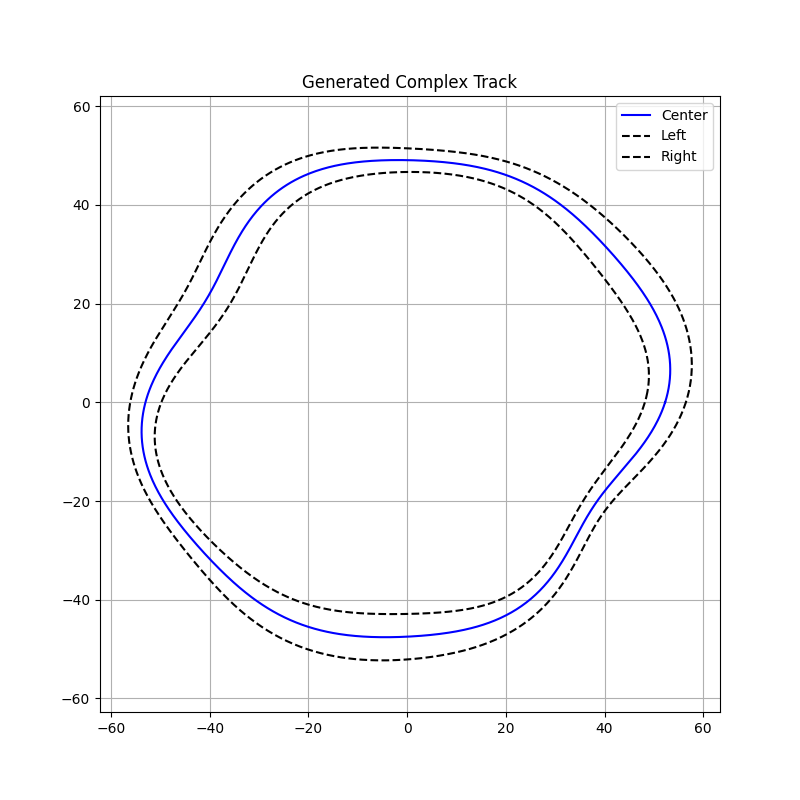

The data file committed next to this chart (first rows):
x, y, idx, heading_rad, curvature_1_per_m, speed_advisory_m_per_s, left_x, left_y, right_x, right_y
52.28, 0.0, 0, 1.271, 0.02148, 40.0, 48.49, 1.172, 56.07, -1.172
52.37, 0.3126, 1, 1.278, 0.03234, 40.0, 48.56, 1.464, 56.19, -0.8387
52.47, 0.6264, 2, 1.292, 0.04345, 40.0, 48.61, 1.729, 56.32, -0.4766
52.55, 0.9412, 3, 1.306, 0.04389, 40.0, 48.66, 1.994, 56.44, -0.1119
52.64, 1.257, 4, 1.321, 0.04431, 40.0, 48.71, 2.259, 56.56, 0.255
52.71, 1.574, 5, 1.335, 0.0447, 40.0, 48.76, 2.523, 56.67, 0.6242
52.79, 1.891, 6, 1.35, 0.04507, 40.0, 48.8, 2.787, 56.78, 0.9956
52.86, 2.21, 7, 1.365, 0.04541, 40.0, 48.84, 3.051, 56.88, 1.369
52.92, 2.529, 8, 1.38, 0.04573, 40.0, 48.87, 3.314, 56.97, 1.744
52.98, 2.849, 9, 1.394, 0.04602, 40.0, 48.9, 3.577, 57.06, 2.122
53.04, 3.17, 10, 1.409, 0.04628, 40.0, 48.92, 3.839, 57.15, 2.501
53.09, 3.491, 11, 1.425, 0.04651, 40.0, 48.95, 4.101, 57.23, 2.881
53.13, 3.813, 12, 1.44, 0.04671, 40.0, 48.96, 4.362, 57.3, 3.263
53.17, 4.135, 13, 1.455, 0.04688, 40.0, 48.98, 4.623, 57.36, 3.647
53.21, 4.458, 14, 1.47, 0.04702, 40.0, 48.99, 4.884, 57.42, 4.032
53.24, 4.781, 15, 1.485, 0.04714, 40.0, 48.99, 5.144, 57.48, 4.418
53.26, 5.104, 16, 1.501, 0.04721, 40.0, 49, 5.403, 57.53, 4.804
53.28, 5.427, 17, 1.516, 0.04726, 40.0, 49, 5.662, 57.57, 5.192
53.3, 5.751, 18, 1.531, 0.04728, 40.0, 48.99, 5.921, 57.6, 5.581
53.31, 6.075, 19, 1.547, 0.04726, 40.0, 48.98, 6.179, 57.63, 5.97
53.31, 6.398, 20, 1.562, 0.04722, 40.0, 48.97, 6.437, 57.65, 6.36
53.31, 6.722, 21, 1.577, 0.04714, 40.0, 48.96, 6.694, 57.67, 6.75
53.31, 7.045, 22, 1.592, 0.04703, 40.0, 48.94, 6.951, 57.68, 7.14
53.3, 7.369, 23, 1.608, 0.04689, 40.0, 48.91, 7.207, 57.68, 7.53
53.28, 7.692, 24, 1.623, 0.04671, 40.0, 48.89, 7.463, 57.68, 7.92
53.27, 8.015, 25, 1.638, 0.04651, 40.0, 48.86, 7.719, 57.67, 8.31
53.24, 8.337, 26, 1.653, 0.04628, 40.0, 48.82, 7.974, 57.66, 8.7
53.21, 8.659, 27, 1.668, 0.04602, 40.0, 48.79, 8.229, 57.64, 9.09
53.18, 8.981, 28, 1.683, 0.04573, 40.0, 48.75, 8.483, 57.61, 9.478
53.14, 9.302, 29, 1.697, 0.04541, 40.0, 48.7, 8.737, 57.58, 9.866
53.1, 9.622, 30, 1.712, 0.04507, 40.0, 48.65, 8.991, 57.54, 10.25
53.05, 9.942, 31, 1.726, 0.0447, 40.0, 48.6, 9.245, 57.49, 10.64
53, 10.26, 32, 1.741, 0.04431, 40.0, 48.55, 9.498, 57.44, 11.03
52.94, 10.58, 33, 1.755, 0.04389, 40.0, 48.49, 9.751, 57.39, 11.41
52.88, 10.9, 34, 1.769, 0.04345, 40.0, 48.43, 10, 57.32, 11.79
52.81, 11.21, 35, 1.783, 0.04298, 40.0, 48.37, 10.26, 57.26, 12.17
52.74, 11.53, 36, 1.797, 0.0425, 40.0, 48.3, 10.51, 57.18, 12.55
52.67, 11.85, 37, 1.811, 0.042, 40.0, 48.23, 10.76, 57.1, 12.93
52.59, 12.16, 38, 1.824, 0.04147, 40.0, 48.16, 11.01, 57.02, 13.31
52.5, 12.47, 39, 1.838, 0.04093, 40.0, 48.08, 11.26, 56.93, 13.68
52.42, 12.79, 40, 1.851, 0.04038, 40.0, 48, 11.51, 56.83, 14.06
52.32, 13.1, 41, 1.864, 0.03981, 40.0, 47.91, 11.77, 56.73, 14.43
52.23, 13.41, 42, 1.877, 0.03922, 40.0, 47.83, 12.02, 56.63, 14.8
52.13, 13.72, 43, 1.889, 0.03862, 40.0, 47.74, 12.27, 56.52, 15.16
52.03, 14.02, 44, 1.902, 0.03801, 40.0, 47.65, 12.52, 56.41, 15.53
51.92, 14.33, 45, 1.914, 0.03739, 40.0, 47.55, 12.77, 56.29, 15.89
51.81, 14.63, 46, 1.926, 0.03676, 40.0, 47.45, 13.02, 56.16, 16.25
51.69, 14.94, 47, 1.938, 0.03612, 40.0, 47.35, 13.27, 56.03, 16.61
51.57, 15.24, 48, 1.95, 0.03547, 40.0, 47.25, 13.52, 55.9, 16.96
51.45, 15.54, 49, 1.961, 0.03482, 40.0, 47.14, 13.77, 55.76, 17.32
51.33, 15.84, 50, 1.972, 0.03416, 40.0, 47.03, 14.02, 55.62, 17.67
51.2, 16.14, 51, 1.983, 0.03349, 40.0, 46.92, 14.27, 55.48, 18.02
51.07, 16.44, 52, 1.994, 0.03282, 40.0, 46.8, 14.52, 55.33, 18.36
50.93, 16.74, 53, 2.005, 0.03215, 40.0, 46.68, 14.77, 55.18, 18.7
50.79, 17.03, 54, 2.015, 0.03148, 40.0, 46.56, 15.02, 55.02, 19.04
50.65, 17.32, 55, 2.025, 0.0308, 40.0, 46.44, 15.27, 54.86, 19.38
50.51, 17.62, 56, 2.035, 0.03013, 40.0, 46.31, 15.51, 54.7, 19.72
50.36, 17.91, 57, 2.045, 0.02945, 40.0, 46.18, 15.76, 54.54, 20.05
50.21, 18.2, 58, 2.054, 0.02878, 40.0, 46.05, 16.01, 54.37, 20.38
50.06, 18.48, 59, 2.063, 0.02811, 40.0, 45.92, 16.26, 54.2, 20.7
... 941 more rows
